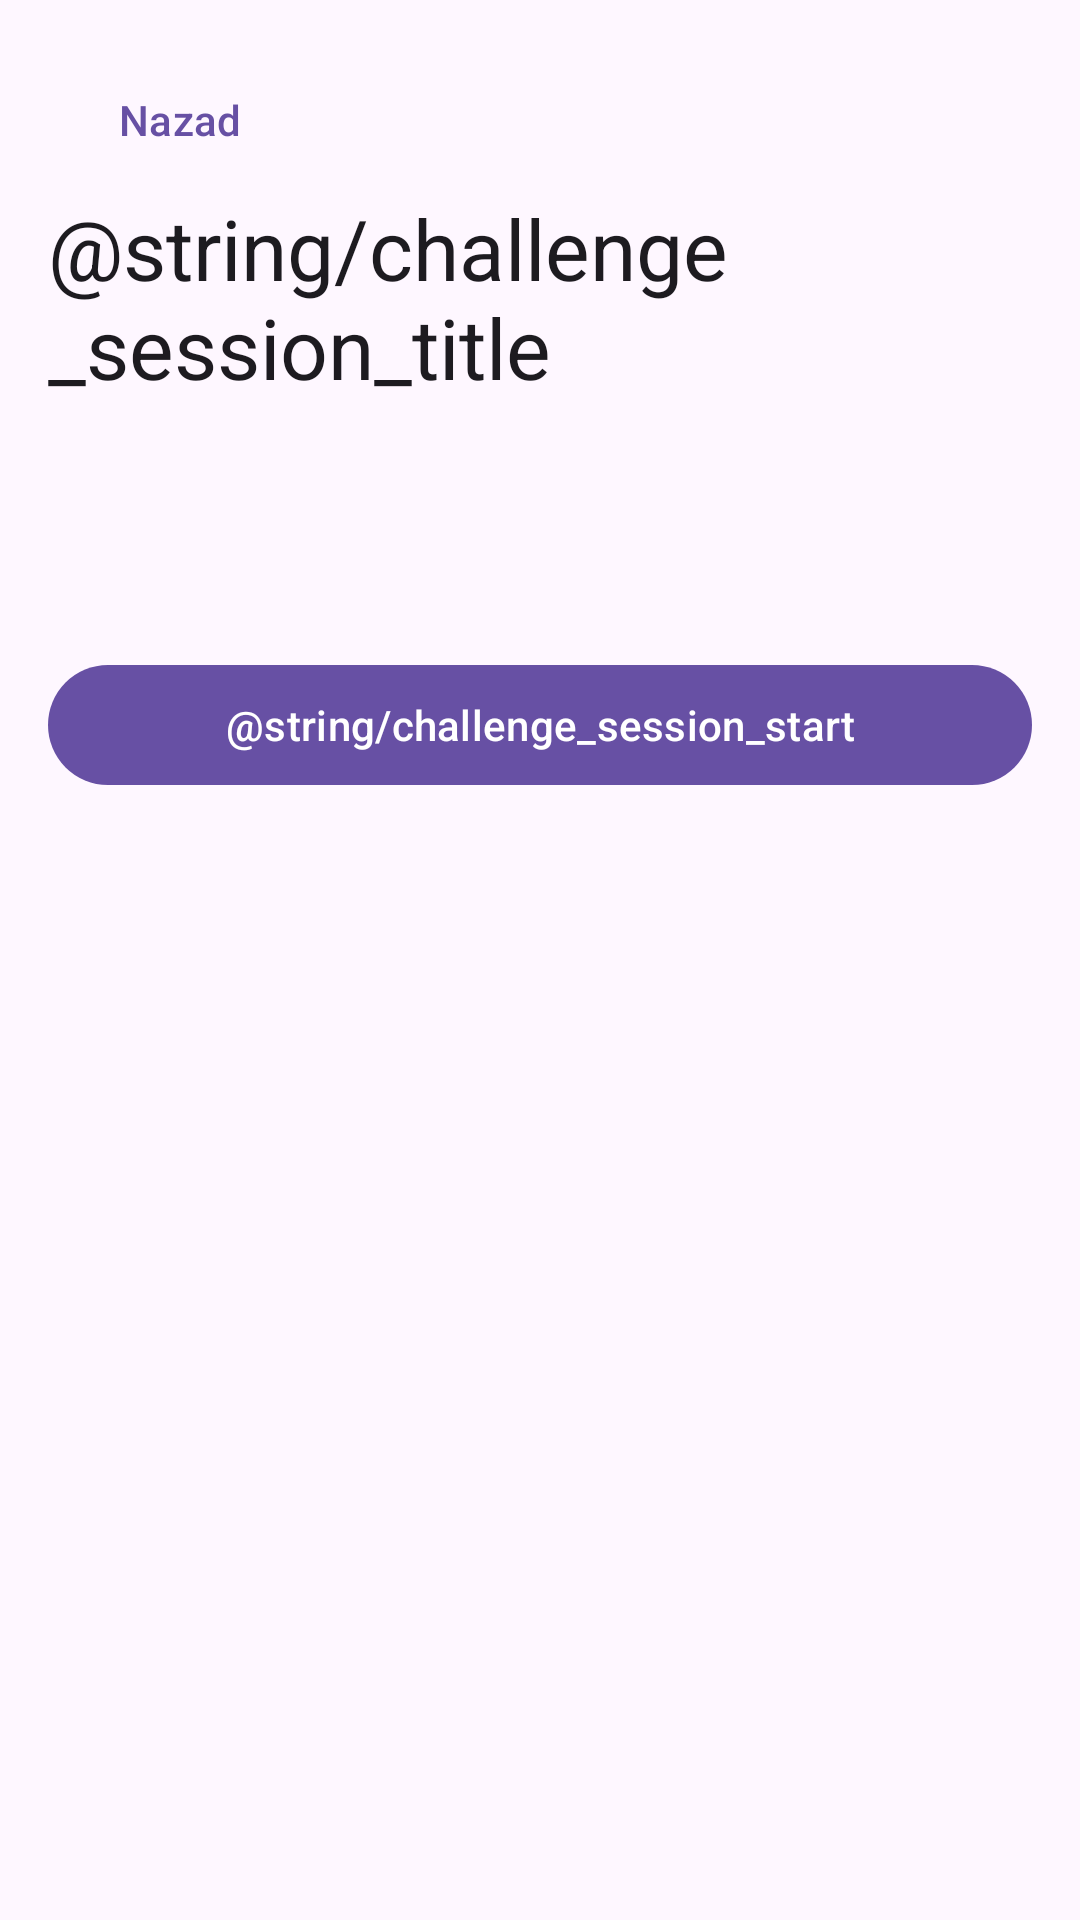

Write the Android layout XML for this screen, with the resource values it uses.
<!-- AndroidManifest.xml: application theme Theme.Slagalica -->
<!-- res/layout/fragment_challenge_session.xml -->
<?xml version="1.0" encoding="utf-8"?>
<LinearLayout xmlns:android="http://schemas.android.com/apk/res/android"
    android:layout_width="match_parent"
    android:layout_height="match_parent"
    android:orientation="vertical"
    android:padding="16dp">

    <com.google.android.material.button.MaterialButton
        android:id="@+id/challengeSessionBack"
        style="@style/Widget.Material3.Button.TextButton"
        android:layout_width="wrap_content"
        android:layout_height="wrap_content"
        android:text="@string/back" />

    <TextView
        android:id="@+id/challengeSessionTitle"
        android:layout_width="match_parent"
        android:layout_height="wrap_content"
        android:text="@string/challenge_session_title"
        android:textAppearance="?attr/textAppearanceHeadlineMedium" />

    <TextView
        android:id="@+id/challengeSessionStatus"
        android:layout_width="match_parent"
        android:layout_height="wrap_content"
        android:layout_marginTop="12dp"
        android:textAppearance="?attr/textAppearanceBodyLarge" />

    <TextView
        android:id="@+id/challengeSessionScore"
        android:layout_width="match_parent"
        android:layout_height="wrap_content"
        android:layout_marginTop="8dp"
        android:textAppearance="?attr/textAppearanceBodyLarge" />

    <com.google.android.material.button.MaterialButton
        android:id="@+id/challengeSessionStart"
        android:layout_width="match_parent"
        android:layout_height="wrap_content"
        android:layout_marginTop="20dp"
        android:text="@string/challenge_session_start" />

</LinearLayout>
<!-- resources referenced by this layout -->
<resources>
  <string name="back">Nazad</string>
  <style name="Theme.Slagalica" parent="Base.Theme.Slagalica" />
  <style name="Base.Theme.Slagalica" parent="Theme.Material3.DayNight.NoActionBar">
          
          
      </style>
</resources>
